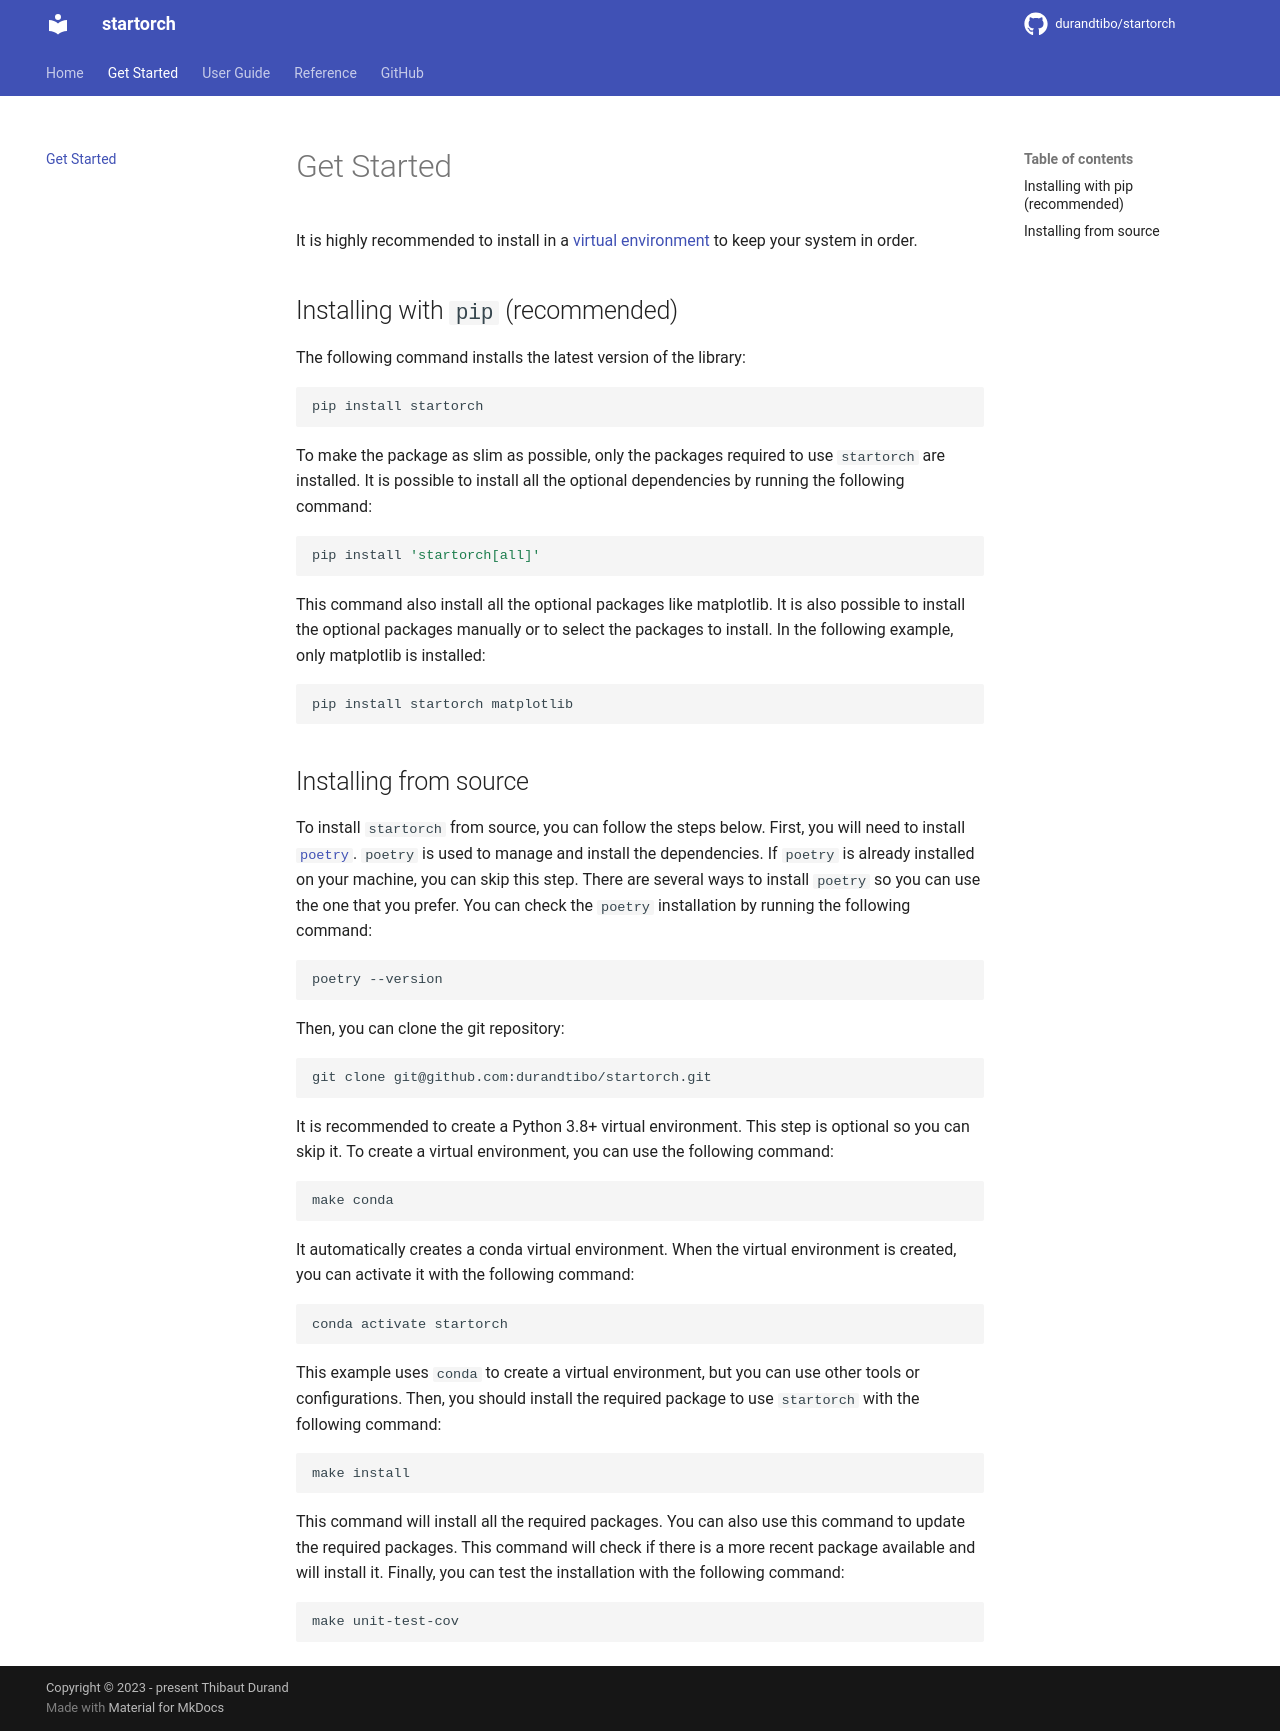

repository: durandtibo/startorch · page: main/get_started/index.html · generator: mkdocs

# Get Started

It is highly recommended to install in
a [virtual environment](https://packaging.python.org/guides/installing-using-pip-and-virtual-environments/)
to keep your system in order.

## Installing with `pip` (recommended)

The following command installs the latest version of the library:

```shell
pip install startorch
```

To make the package as slim as possible, only the packages required to use `startorch` are
installed.
It is possible to install all the optional dependencies by running the following command:

```shell
pip install 'startorch[all]'
```

This command also install all the optional packages like matplotlib.
It is also possible to install the optional packages manually or to select the packages to install.
In the following example, only matplotlib is installed:

```shell
pip install startorch matplotlib
```

## Installing from source

To install `startorch` from source, you can follow the steps below. First, you will need to
install [`poetry`](https://python-poetry.org/docs/master/). `poetry` is used to manage and install
the dependencies.
If `poetry` is already installed on your machine, you can skip this step. There are several ways to
install `poetry` so you can use the one that you prefer. You can check the `poetry` installation by
running the following command:

```shell
poetry --version
```

Then, you can clone the git repository:

```shell
git clone git@github.com:durandtibo/startorch.git
```

It is recommended to create a Python 3.8+ virtual environment. This step is optional so you
can skip it. To create a virtual environment, you can use the following command:

```shell
make conda
```

It automatically creates a conda virtual environment. When the virtual environment is created, you
can activate it with the following command:

```shell
conda activate startorch
```

This example uses `conda` to create a virtual environment, but you can use other tools or
configurations. Then, you should install the required package to use `startorch` with the following
command:

```shell
make install
```

This command will install all the required packages. You can also use this command to update the
required packages. This command will check if there is a more recent package available and will
install it. Finally, you can test the installation with the following command:

```shell
make unit-test-cov
```
